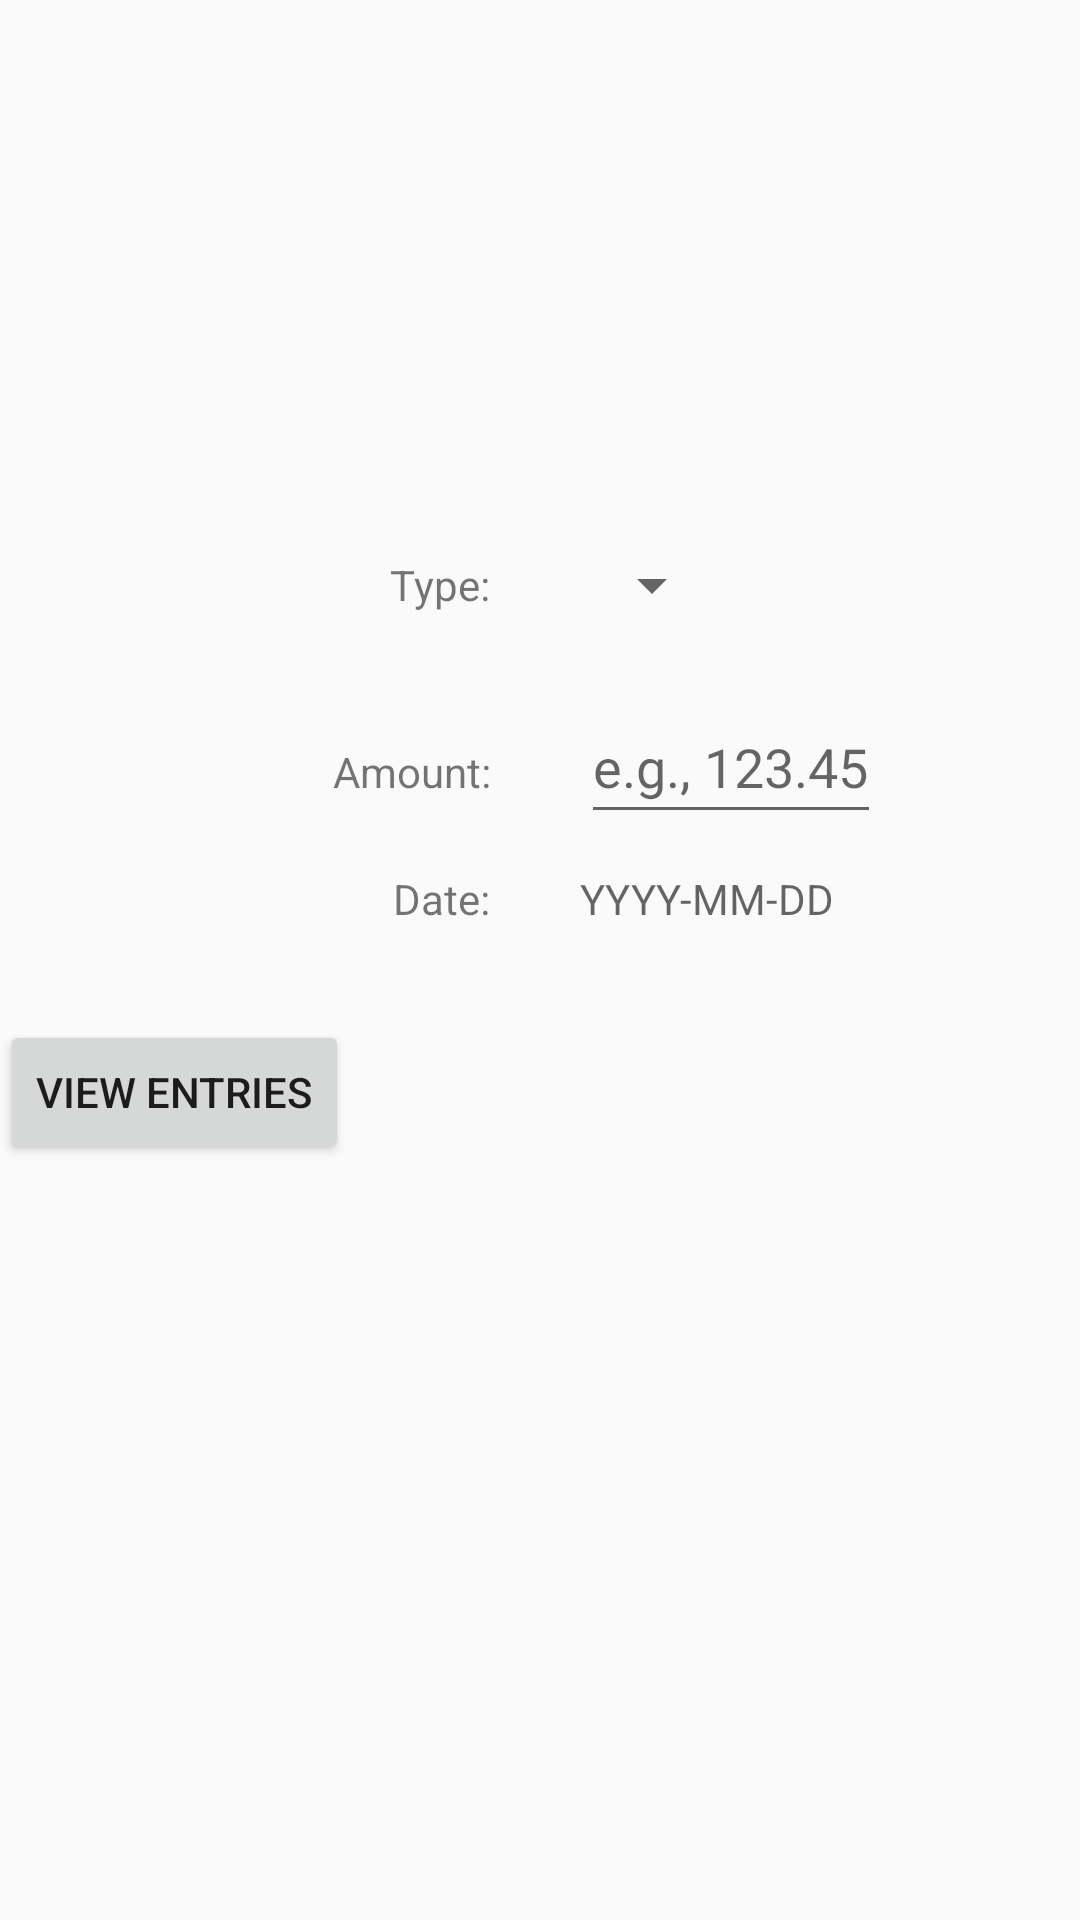

This screen was rendered from an Android layout file. Write that file and the resources it references.
<!-- AndroidManifest.xml: application theme Theme.FinancePlanerApp -->
<!-- res/layout/activity_main.xml -->
<?xml version="1.0" encoding="utf-8"?>
<LinearLayout xmlns:android="http://schemas.android.com/apk/res/android"
    xmlns:app="http://schemas.android.com/apk/res-auto"
    android:layout_width="match_parent"
    android:layout_height="match_parent"
    android:orientation="vertical"
    android:layout_gravity="center_vertical">

    <LinearLayout
        android:id="@+id/top_container"
        android:layout_width="match_parent"
        android:layout_height="160dp" >
        <View
            android:layout_width="359dp"
            android:layout_height="match_parent">
        </View>

        <ImageButton
            android:id="@+id/btnAdd"
            android:layout_width="48dp"
            android:layout_height="48dp"
            android:background="@drawable/round_button"
            android:contentDescription="@string/Add_type"
            android:scaleType="center"
            android:src="@drawable/ic_plus"
            app:tint="@color/white"
            android:layout_marginTop="110dp"/>
    </LinearLayout>

    <LinearLayout
        android:id="@+id/buttons_container"
        android:layout_width="match_parent"
        android:layout_height="wrap_content"
        android:orientation="vertical"
        android:gravity="center">
        
        <LinearLayout
            android:layout_width="match_parent"
            android:layout_height="70dp"
            android:orientation="horizontal">

            
            <TextView
                android:id="@+id/tv_type_label"
                android:layout_width="wrap_content"
                android:layout_height="wrap_content"
                android:text="@string/Type"
                android:layout_gravity="center"
                android:layout_marginStart="130dp"/>

            <Spinner
                android:id="@+id/spinner_entry_types"
                android:layout_width="wrap_content"
                android:layout_height="wrap_content"
                android:layout_gravity="center"
                android:layout_marginStart="30dp"
                android:minHeight="48dp" />
        </LinearLayout>
        
        <LinearLayout
            android:layout_width="match_parent"
            android:layout_height="60dp"
            android:orientation="horizontal">
            
            <TextView
                android:id="@+id/amountText"
                android:layout_width="wrap_content"
                android:layout_height="wrap_content"
                android:text="@string/Amount"
                android:layout_marginStart="111dp"/>

            <EditText
                android:id="@+id/et_amount"
                android:layout_width="100dp"
                android:layout_height="wrap_content"
                android:layout_marginStart="30dp"
                android:autofillHints=""
                android:hint="@string/Amount_2"
                android:inputType="numberDecimal"
                android:minHeight="48dp" />
        </LinearLayout>
        
        <LinearLayout
            android:layout_width="match_parent"
            android:layout_height="50dp"
            android:orientation="horizontal">
            
            <TextView
                android:id="@+id/tv_date_label"
                android:layout_width="wrap_content"
                android:layout_height="wrap_content"
                android:text="@string/Date"
                android:layout_marginStart="131dp" />

            <TextView
                android:id="@+id/tv_date"
                android:layout_width="100dp"
                android:layout_height="wrap_content"
                android:hint="@string/Date_2"
                android:layout_marginStart="30dp" />
        </LinearLayout>
    </LinearLayout>

    <Button
        android:id="@+id/btnEntries"
        android:layout_width="wrap_content"
        android:layout_height="wrap_content"
        android:text="@string/View_Entries"/>

</LinearLayout>
<!-- resources referenced by this layout -->
<resources>
  <!-- drawable ic_plus (drawable) -->
  <?xml version="1.0" encoding="utf-8"?>
  <vector xmlns:android="http://schemas.android.com/apk/res/android"
      android:width="24dp"
      android:height="24dp"
      android:viewportWidth="24"
      android:viewportHeight="24">
  
      
      <path
          android:fillColor="@android:color/white"
          android:pathData="M4,11h16v2H4z"/>
  
      
      <path
          android:fillColor="@android:color/white"
          android:pathData="M11,4v16h2V4z"/>
  </vector>
  <string name="Add_type">+</string>
  <string name="Amount">Amount:</string>
  <string name="Amount_2">e.g., 123.45</string>
  <string name="Date">Date:</string>
  <string name="Date_2">YYYY-MM-DD</string>
  <string name="Type">Type:</string>
  <string name="View_Entries">View Entries</string>
  <style name="Theme.FinancePlanerApp" parent="android:Theme.Material.Light.NoActionBar" />
  <!-- not gathered from this repository: default colours our renderer supplied (Android Studio template values) -->
  <color name="white">#FFFFFFFF</color>
</resources>
